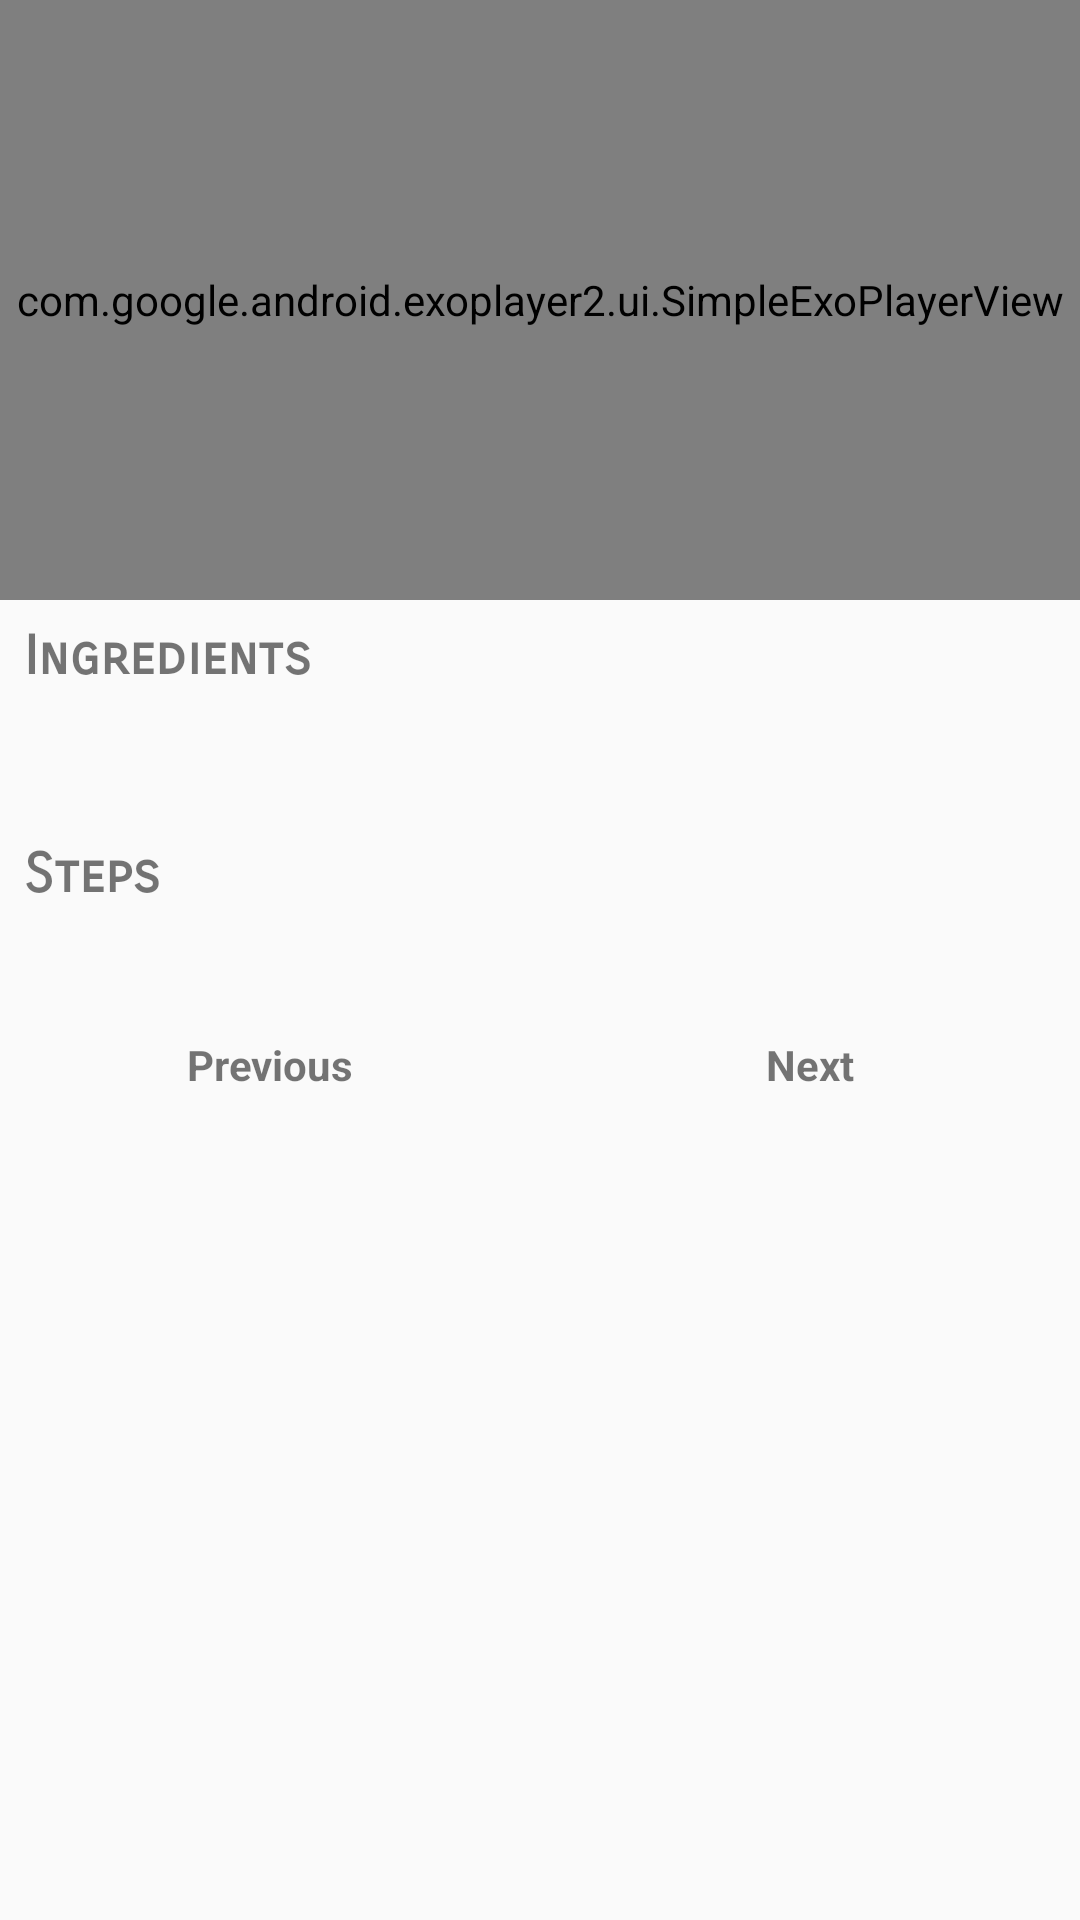

Produce the Android XML layout that renders to this screen, including the resource entries it uses.
<!-- AndroidManifest.xml: application theme AppTheme -->
<!-- res/layout/fragment_recipe_detail.xml -->
<?xml version="1.0" encoding="utf-8"?>
<android.support.constraint.ConstraintLayout xmlns:android="http://schemas.android.com/apk/res/android"
    xmlns:app="http://schemas.android.com/apk/res-auto"
    android:layout_width="match_parent"
    android:layout_height="match_parent">

    <com.google.android.exoplayer2.ui.SimpleExoPlayerView
        android:id="@+id/playerView"
        android:layout_width="match_parent"
        android:layout_height="0dp"
        app:layout_constraintBottom_toTopOf="@+id/divider_exoplayer"
        app:layout_constraintLeft_toLeftOf="parent"
        app:layout_constraintRight_toRightOf="parent"
        app:layout_constraintTop_toTopOf="parent" />

    <TextView
        android:id="@+id/tv_error_message"
        android:layout_width="wrap_content"
        android:layout_height="wrap_content"
        android:layout_gravity="center"
        android:gravity="center"
        android:padding="16dp"
        android:text="error"
        android:textSize="20sp"
        android:visibility="invisible"
        app:layout_constraintBottom_toTopOf="@id/divider_exoplayer"
        app:layout_constraintLeft_toLeftOf="parent"
        app:layout_constraintRight_toRightOf="parent"
        app:layout_constraintTop_toTopOf="parent" />

    <ProgressBar
        android:id="@+id/progress_loading"
        android:layout_width="42dp"
        android:layout_height="42dp"
        android:layout_gravity="center"
        android:visibility="invisible"
        app:layout_constraintBottom_toTopOf="@id/divider_exoplayer"
        app:layout_constraintLeft_toLeftOf="parent"
        app:layout_constraintRight_toRightOf="parent"
        app:layout_constraintTop_toTopOf="parent" />

    <android.support.constraint.Guideline
        android:id="@+id/divider_exoplayer"
        android:layout_width="wrap_content"
        android:layout_height="wrap_content"
        android:orientation="horizontal"
        app:layout_constraintGuide_begin="200dp" />

    <ScrollView
        android:id="@+id/scroll_detail"
        android:layout_width="match_parent"
        android:layout_height="0dp"
        app:layout_constraintBottom_toBottomOf="parent"
        app:layout_constraintEnd_toEndOf="parent"
        app:layout_constraintLeft_toLeftOf="parent"
        app:layout_constraintRight_toRightOf="parent"
        app:layout_constraintStart_toStartOf="parent"
        app:layout_constraintTop_toBottomOf="@id/divider_exoplayer">

        <LinearLayout
            android:layout_width="match_parent"
            android:layout_height="wrap_content"
            android:orientation="vertical">

            <TextView
                android:id="@+id/tv_label_ingredients"
                style="@style/StyleLabelHowTo_DetailRecipe"
                android:layout_width="wrap_content"
                android:layout_height="wrap_content"
                android:text="@string/label_ingredients" />

            <TextView
                android:id="@+id/tv_ingredients_value"
                style="@style/StyleValueIngredients"
                android:layout_width="wrap_content"
                android:layout_height="wrap_content" />

            <TextView
                android:id="@+id/tv_label_steps"
                style="@style/StyleLabelHowTo_DetailRecipe"
                android:layout_width="wrap_content"
                android:layout_height="wrap_content"
                android:text="@string/label_steps" />

            <TextView
                android:id="@+id/tv_step_value"
                style="@style/StyleValueIngredients"
                android:layout_width="wrap_content"
                android:layout_height="wrap_content" />

            <LinearLayout
                android:layout_width="match_parent"
                android:layout_height="wrap_content"
                android:orientation="horizontal">

                <TextView
                    android:id="@+id/tv_prev"
                    android:layout_width="0dp"
                    android:layout_height="wrap_content"
                    android:layout_weight="1"
                    android:drawableTint="@color/colorPrimary"
                    android:drawableTop="@drawable/ic_prev"
                    android:text="Previous"
                    android:textAlignment="center"
                    android:textStyle="bold" />

                <TextView
                    android:id="@+id/tv_next"
                    android:layout_width="0dp"
                    android:layout_height="wrap_content"
                    android:layout_weight="1"
                    android:drawableTint="@color/colorPrimary"
                    android:drawableTop="@drawable/ic_next"
                    android:text="Next"
                    android:textAlignment="center"
                    android:textStyle="bold" />
            </LinearLayout>
        </LinearLayout>
    </ScrollView>

</android.support.constraint.ConstraintLayout>
<!-- resources referenced by this layout -->
<resources>
  <color name="colorPrimary">#FFEB3B</color>
  <string name="label_ingredients">Ingredients</string>
  <string name="label_steps">Steps</string>
  <style name="StyleLabelHowTo_DetailRecipe">
          <item name="android:layout_marginLeft">@dimen/text_recipe_item_margin_left</item>
          <item name="android:layout_marginStart">@dimen/text_recipe_item_margin_start</item>
          <item name="android:layout_marginTop">@dimen/text_label_recipe_detail_margin_top</item>
          <item name="android:layout_marginBottom">@dimen/text_label_recipe_detail_margin_bottom
          </item>
          <item name="android:layout_marginRight">@dimen/text_recipe_item_margin_right</item>
          <item name="android:layout_marginEnd">@dimen/text_recipe_item_margin_end</item>
          <item name="android:fontFamily">sans-serif-smallcaps</item>
          <item name="android:textSize">18sp</item>
          <item name="android:textStyle">bold</item>
      </style>
  <style name="StyleValueIngredients">
          <item name="android:layout_marginLeft">@dimen/text_recipe_item_margin_left</item>
          <item name="android:layout_marginStart">@dimen/text_recipe_item_margin_start</item>
          <item name="android:layout_marginTop">@dimen/text_label_recipe_detail_margin_top</item>
          <item name="android:layout_marginBottom">@dimen/text_label_recipe_detail_margin_bottom
          </item>
          <item name="android:layout_marginRight">@dimen/text_recipe_item_margin_right</item>
          <item name="android:layout_marginEnd">@dimen/text_recipe_item_margin_end</item>
          <item name="android:fontFamily">sans-serif</item>
          <item name="android:textSize">14sp</item>
      </style>
  <style name="AppTheme" parent="Theme.AppCompat.Light.DarkActionBar">
          
          <item name="colorPrimary">@color/colorPrimary</item>
          <item name="colorPrimaryDark">@color/colorPrimaryDark</item>
          <item name="colorAccent">@color/colorAccent</item>
      </style>
  <dimen name="text_recipe_item_margin_left">8dp</dimen>
  <dimen name="text_recipe_item_margin_start">@dimen/text_recipe_item_margin_left</dimen>
  <dimen name="text_label_recipe_detail_margin_top">8dp</dimen>
  <dimen name="text_label_recipe_detail_margin_bottom">8dp</dimen>
  <dimen name="text_recipe_item_margin_right">8dp</dimen>
  <dimen name="text_recipe_item_margin_end">@dimen/text_recipe_item_margin_right</dimen>
  <color name="colorPrimaryDark">#FBC02D</color>
  <color name="colorAccent">#8E24AA</color>
</resources>
